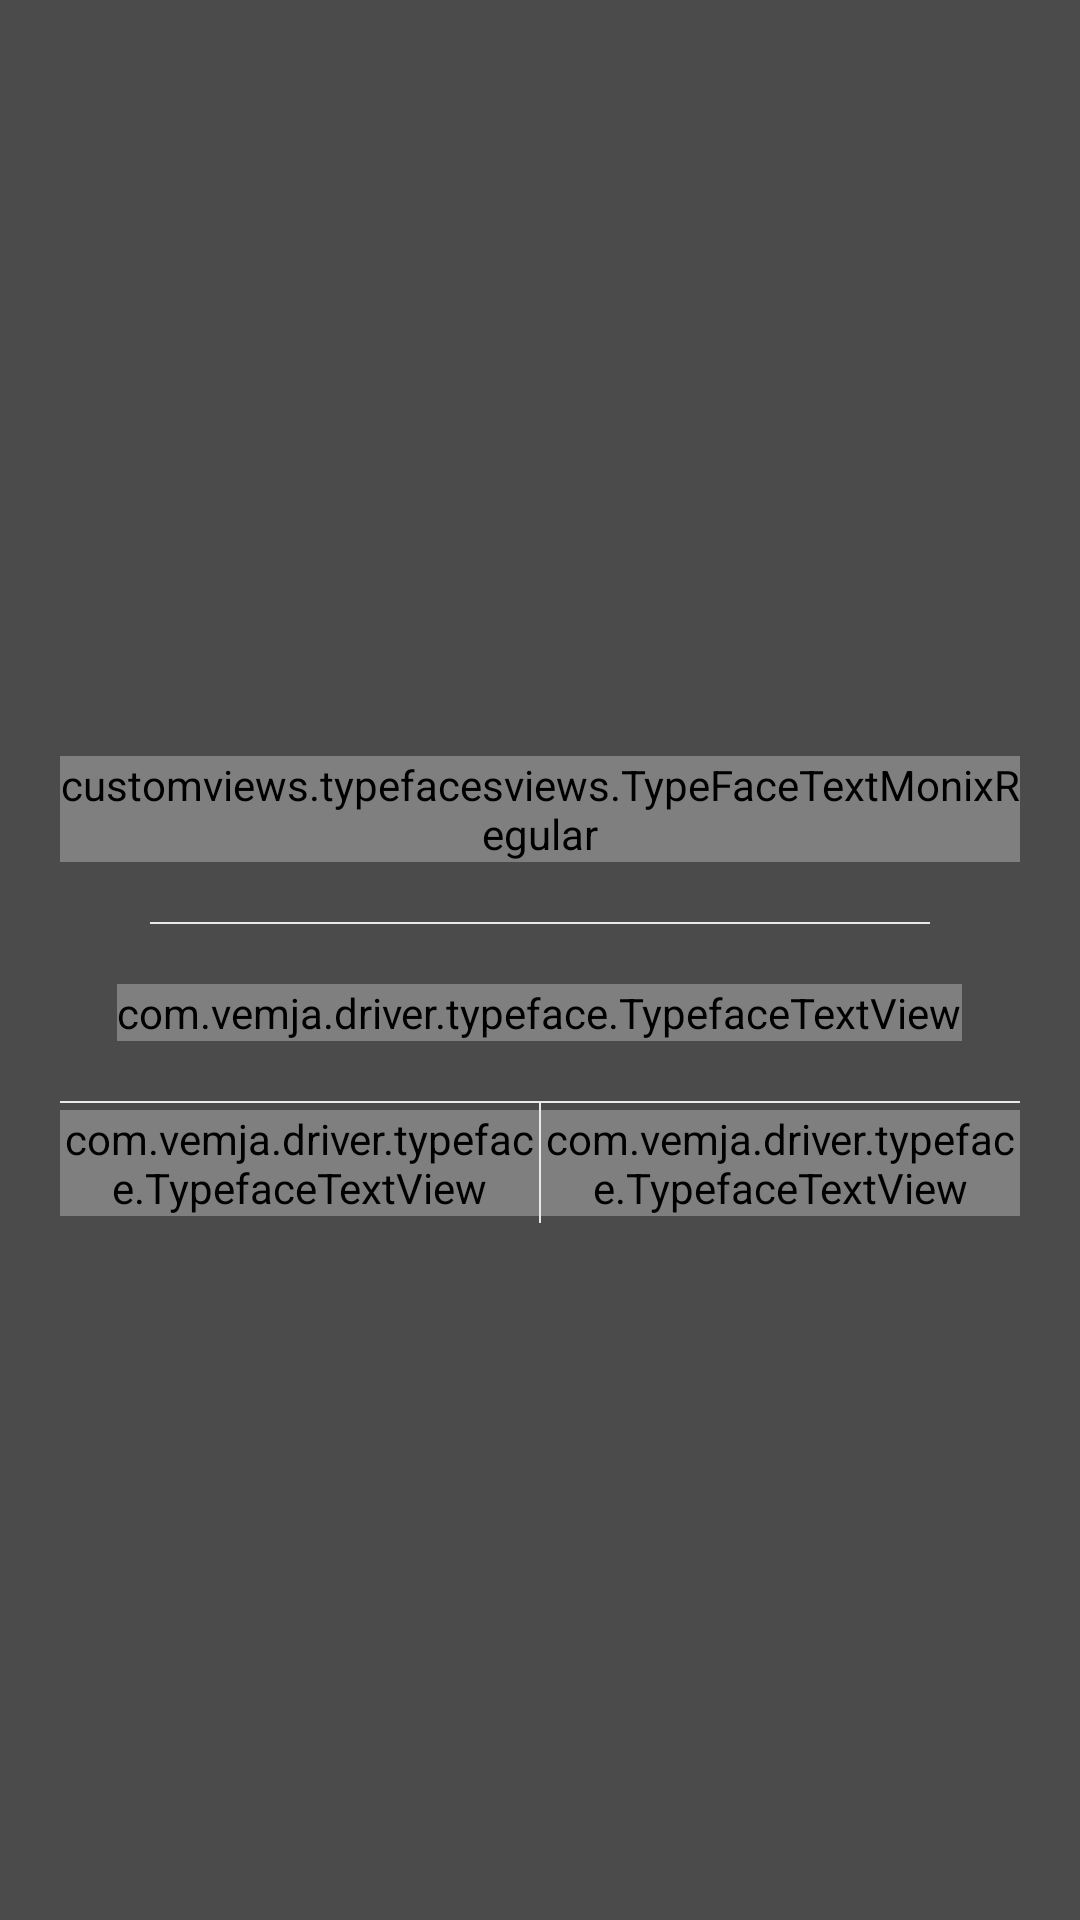

Here is an Android app screen rendered from its layout file. Give the layout XML and the strings, colors and styles it references.
<!-- AndroidManifest.xml: application theme AppTheme -->
<!-- res/layout/dialog_for_logout.xml -->
<?xml version="1.0" encoding="utf-8"?>
<FrameLayout xmlns:android="http://schemas.android.com/apk/res/android"
    xmlns:geekui="http://schemas.android.com/apk/res-auto"
    android:layout_width="match_parent"
    android:layout_height="match_parent">

    <LinearLayout
        android:layout_width="match_parent"
        android:layout_height="match_parent"
        android:alpha=".7"
        android:background="@color/colorBlack" />

    <LinearLayout
        android:layout_width="match_parent"
        android:layout_height="wrap_content"
        android:layout_gravity="center"
        android:layout_marginLeft="20dp"
        android:layout_marginRight="20dp"
        android:background="@drawable/layout_light_for_dialog"
        android:gravity="center_horizontal"
        android:orientation="vertical">

        <customviews.typefacesviews.TypeFaceTextMonixRegular
            android:textColor="@color/colorPrimary"
            android:layout_width="wrap_content"
            android:layout_height="wrap_content"
            android:layout_gravity="center_horizontal"
            android:layout_marginTop="20dp"
            android:layout_marginBottom="20dp"
            android:text="@string/DIALOG_LOGOUT__sign_out"
            android:textSize="16dp"
            android:textStyle="bold" />

        <View
            android:layout_width="match_parent"
            android:layout_height="0.5dp"
            android:layout_marginLeft="30dp"
            android:layout_marginRight="30dp"
            android:background="@color/colorView" />

        <com.vemja.driver.typeface.TypefaceTextView
            android:layout_width="wrap_content"
            android:layout_height="wrap_content"
            android:layout_marginTop="20dp"
            android:layout_marginBottom="20dp"
            android:text="@string/DIALOG_LOGOUT__are_you_sure"
            android:textColor="@color/colorText"
            android:textSize="17dp"
            geekui:customTypeface="OpenSans_Regular.ttf" />

        <View
            android:layout_width="match_parent"
            android:layout_height="0.5dp"
            android:background="@color/colorView" />

        <LinearLayout
            android:layout_width="match_parent"
            android:layout_height="40dp"
            android:background="@drawable/layout_dark_for_dialog"
            android:orientation="horizontal">

            <LinearLayout
                android:id="@+id/no"
                android:layout_width="match_parent"
                android:layout_height="match_parent"
                android:layout_weight="1"
                android:gravity="center">

                <com.vemja.driver.typeface.TypefaceTextView
                    android:layout_width="wrap_content"
                    android:layout_height="wrap_content"
                    android:text="@string/DIALOG_LOGOUT__no"
                    android:textColor="@color/colorTextFooter"
                    android:textSize="15dp"
                    geekui:customTypeface="OpenSans_Regular.ttf" />
            </LinearLayout>

            <View
                android:layout_width="0.5dp"
                android:layout_height="match_parent"
                android:background="@color/colorView" />

            <LinearLayout
                android:id="@+id/yes"
                android:layout_width="match_parent"
                android:layout_height="match_parent"
                android:layout_weight="1"
                android:gravity="center">

                <com.vemja.driver.typeface.TypefaceTextView
                    android:layout_width="wrap_content"
                    android:layout_height="wrap_content"
                    android:text="@string/DIALOG_LOGOUT__yes"
                    android:textColor="@color/colorTextFooter"
                    android:textSize="15dp"
                    geekui:customTypeface="OpenSans_Regular.ttf" />
            </LinearLayout>
        </LinearLayout>
    </LinearLayout>
</FrameLayout>
<!-- resources referenced by this layout -->
<resources>
  <color name="colorBlack">#000000</color>
  <color name="colorPrimary">#34495e</color>
  <color name="colorText">#333333</color>
  <color name="colorTextFooter">#000000</color>
  <color name="colorView">#e9e9e9</color>
  <string name="DIALOG_LOGOUT__are_you_sure">Are you sure?</string>
  <string name="DIALOG_LOGOUT__no">NO</string>
  <string name="DIALOG_LOGOUT__sign_out">Sign Out</string>
  <string name="DIALOG_LOGOUT__yes">YES</string>
  
      //////// Dialouge For city
  <style name="AppTheme" parent="Theme.AppCompat.Light.DarkActionBar">
          
          <item name="colorPrimary">@color/colorPrimary</item>
          <item name="colorPrimaryDark">@color/colorPrimaryDark</item>
          <item name="colorAccent">@color/colorAccent</item>
          <item name="colorControlActivated">@color/colorBlack</item>
          <item name="android:windowContentTransitions">true</item>
  
      </style>
  <color name="colorPrimaryDark">#687576</color>
  <color name="colorAccent">#ffe57f</color>
</resources>
